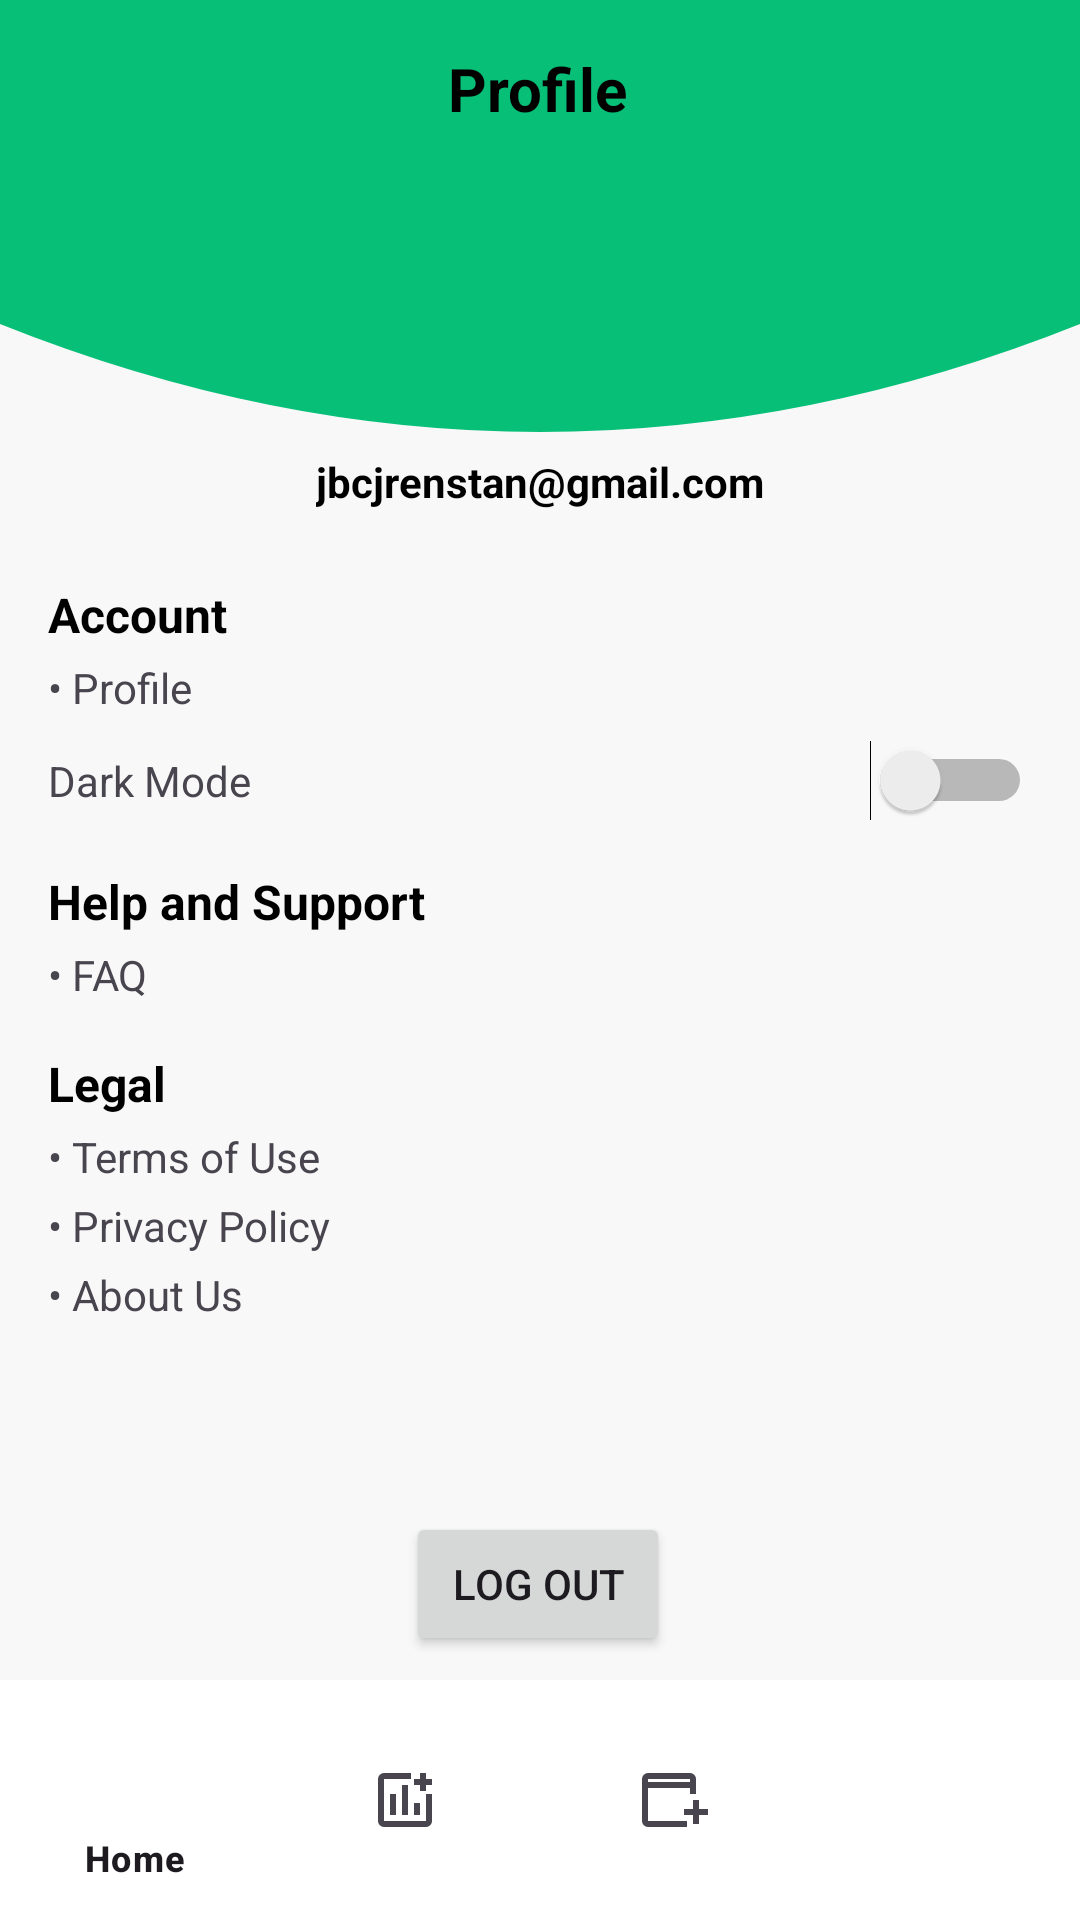

Reconstruct the res/layout file that produces this screen, plus the resources it refers to.
<!-- AndroidManifest.xml: application theme Theme.Elista -->
<!-- res/layout/activity_profile_13.xml -->
<?xml version="1.0" encoding="utf-8"?>
<androidx.constraintlayout.widget.ConstraintLayout
    xmlns:android="http://schemas.android.com/apk/res/android"
    xmlns:app="http://schemas.android.com/apk/res-auto"
    xmlns:tools="http://schemas.android.com/tools"
    android:layout_width="match_parent"
    android:layout_height="match_parent"
    android:background="#F8F8F8">

    
    <ImageView
        android:id="@+id/headerBackground"
        android:layout_width="0dp"
        android:layout_height="180dp"
        android:scaleType="fitXY"
        android:src="@drawable/header_background_curve"
        app:layout_constraintTop_toTopOf="parent"
        app:layout_constraintStart_toStartOf="parent"
        app:layout_constraintEnd_toEndOf="parent" />

    

    

    
    <TextView
        android:id="@+id/titleText"
        android:layout_width="wrap_content"
        android:layout_height="wrap_content"
        android:layout_marginTop="16dp"
        android:text="Profile"
        android:textColor="@android:color/black"
        android:textSize="20sp"
        android:textStyle="bold"
        app:layout_constraintEnd_toEndOf="parent"
        app:layout_constraintHorizontal_bias="0.498"
        app:layout_constraintStart_toStartOf="parent"
        app:layout_constraintTop_toTopOf="@+id/headerBackground" />

    

    <ImageView
        android:id="@+id/profilePicture"
        android:layout_width="80dp"
        android:layout_height="80dp"
        android:layout_marginTop="24dp"
        android:elevation="4dp"
        android:padding="12dp"
        android:src="@drawable/ic_person"
        app:layout_constraintEnd_toEndOf="parent"
        app:layout_constraintHorizontal_bias="0.504"
        app:layout_constraintStart_toStartOf="parent"
        app:layout_constraintTop_toBottomOf="@+id/titleText" />
    
    
    <TextView
        android:id="@+id/emailText"
        android:layout_width="wrap_content"
        android:layout_height="wrap_content"
        android:textStyle="bold"
        android:text="jbcjrenstan@gmail.com"
        android:textColor="@color/black"
        android:textSize="14sp"
        app:layout_constraintTop_toBottomOf="@id/profilePicture"
        app:layout_constraintStart_toStartOf="parent"
        app:layout_constraintEnd_toEndOf="parent"
        android:layout_marginTop="4dp"/>

    
    <ScrollView
        android:id="@+id/settingsScroll"
        android:layout_width="0dp"
        android:layout_height="0dp"
        android:layout_marginHorizontal="16dp"
        android:layout_marginTop="8dp"
        android:fillViewport="true"
        app:layout_constraintEnd_toEndOf="parent"
        app:layout_constraintStart_toStartOf="parent"
        app:layout_constraintTop_toBottomOf="@id/emailText"
        app:layout_constraintBottom_toTopOf="@id/logoutBtn">>

        <LinearLayout
            android:layout_width="match_parent"
            android:layout_height="wrap_content"
            android:orientation="vertical"
            android:paddingVertical="8dp">

            
            <TextView
                android:layout_width="wrap_content"
                android:layout_height="wrap_content"
                android:layout_marginTop="8dp"
                android:text="Account"
                android:textColor="@android:color/black"
                android:textSize="16sp"
                android:textStyle="bold" />

            <TextView
                android:layout_width="wrap_content"
                android:layout_height="wrap_content"
                android:layout_marginTop="4dp"
                android:text="• Profile"
                android:textSize="14sp" />

            <TextView
                android:id="@+id/changePasswordItem"
                android:layout_width="wrap_content"
                android:layout_height="wrap_content"
                android:layout_marginTop="4dp"
                android:text="• Change Password"
                android:textSize="14sp"
                android:visibility="gone" />

            
            <LinearLayout
                android:layout_width="match_parent"
                android:layout_height="wrap_content"
                android:layout_marginTop="8dp"
                android:gravity="center_vertical"
                android:orientation="horizontal">

                <TextView
                    android:layout_width="0dp"
                    android:layout_height="wrap_content"
                    android:layout_weight="1"
                    android:text="Dark Mode"
                    android:textSize="14sp" />

                <Switch
                    android:id="@+id/switchDarkMode"
                    android:layout_width="wrap_content"
                    android:layout_height="wrap_content" />
            </LinearLayout>

            
            <TextView
                android:layout_width="wrap_content"
                android:layout_height="wrap_content"
                android:layout_marginTop="16dp"
                android:text="Help and Support"
                android:textColor="@android:color/black"
                android:textSize="16sp"
                android:textStyle="bold" />

            <TextView
                android:id="@+id/faqItem"
                android:layout_width="wrap_content"
                android:layout_height="wrap_content"
                android:layout_marginTop="4dp"
                android:text="• FAQ"
                android:textSize="14sp" />

            
            <TextView
                android:layout_width="wrap_content"
                android:layout_height="wrap_content"
                android:layout_marginTop="16dp"
                android:text="Legal"
                android:textColor="@android:color/black"
                android:textSize="16sp"
                android:textStyle="bold" />

            <TextView
                android:id="@+id/termsItem"
                android:layout_width="wrap_content"
                android:layout_height="wrap_content"
                android:layout_marginTop="4dp"
                android:text="• Terms of Use"
                android:textSize="14sp" />

            <TextView
                android:id="@+id/privacyItem"
                android:layout_width="wrap_content"
                android:layout_height="wrap_content"
                android:layout_marginTop="4dp"
                android:text="• Privacy Policy"
                android:textSize="14sp" />

            <TextView
                android:id="@+id/aboutItem"
                android:layout_width="wrap_content"
                android:layout_height="wrap_content"
                android:layout_marginTop="4dp"
                android:text="• About Us"
                android:textSize="14sp" />
        </LinearLayout>
    </ScrollView>

    

    
    <com.google.android.material.bottomnavigation.BottomNavigationView
        android:id="@+id/bottomNavigationView"
        android:layout_width="wrap_content"
        android:layout_height="wrap_content"
        android:background="#FFFFFF"
        app:layout_constraintBottom_toBottomOf="parent"
        app:layout_constraintEnd_toEndOf="parent"
        app:layout_constraintStart_toStartOf="parent"
        app:menu="@menu/bottom_nav_menu" />

    <Button
        android:id="@+id/logoutBtn"
        android:layout_width="wrap_content"
        android:layout_height="wrap_content"
        android:layout_marginBottom="8dp"
        android:text="Log Out"
        app:layout_constraintBottom_toTopOf="@+id/bottomNavigationView"
        app:layout_constraintEnd_toEndOf="parent"
        app:layout_constraintHorizontal_bias="0.498"
        app:layout_constraintStart_toStartOf="parent" />
</androidx.constraintlayout.widget.ConstraintLayout>
<!-- resources referenced by this layout -->
<resources>
  <color name="black">#FF000000</color>
  <!-- drawable header_background_curve (drawable) -->
  <vector xmlns:android="http://schemas.android.com/apk/res/android"
      android:width="360dp"
      android:height="200dp"
      android:viewportWidth="360"
      android:viewportHeight="200">
      <path
          android:fillColor="@color/primaryGreen"
          android:pathData="M0,0 L360,0 L360,120 Q180,200 0,120 Z"/>
  </vector>
  <style name="Theme.Elista" parent="Theme.Material3.Light.NoActionBar">
          
          <item name="colorPrimary">@color/teal_primary</item>
          <item name="colorOnPrimary">@android:color/white</item>
  
          
          <item name="colorSecondary">@color/teal_secondary</item>
          <item name="colorOnSecondary">@android:color/white</item>
  
          
          <item name="android:statusBarColor">?attr/colorPrimary</item>
          <item name="android:navigationBarColor">?attr/colorPrimary</item>
      </style>
  <color name="primaryGreen">#08bf78</color>
  <color name="teal_primary">#16A085</color>
  <color name="teal_secondary">#1ABC9C</color>
</resources>
